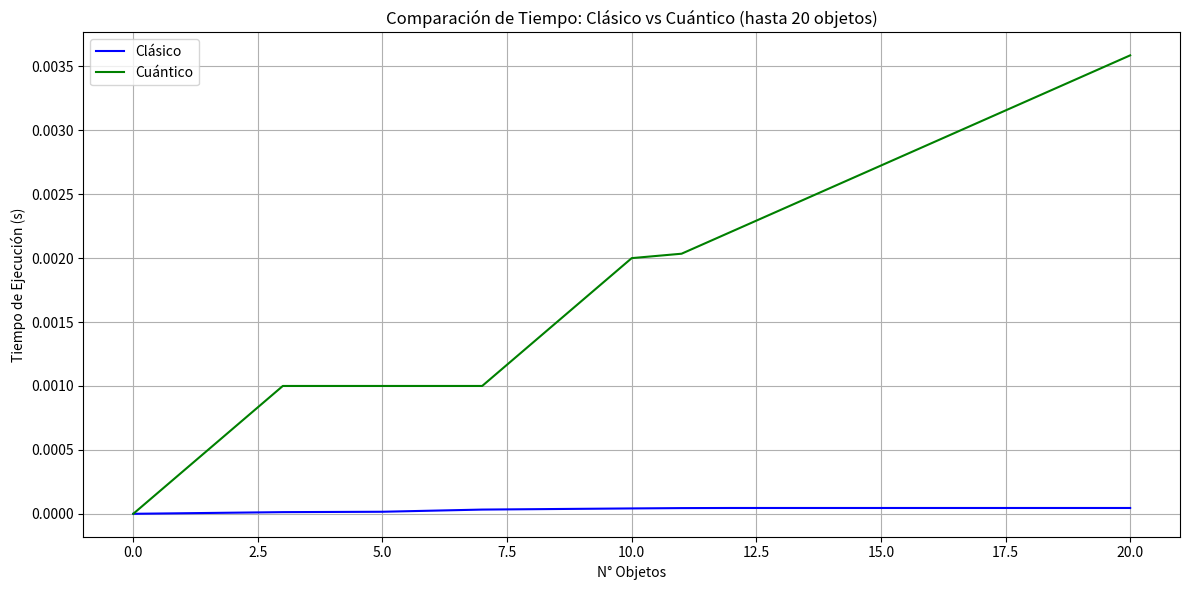

This figure's Python source:
import numpy as np
import matplotlib.pyplot as plt
from numpy.polynomial import Polynomial

# Datos reales y configuración

cantidades_objetos_reales = np.array([0, 3, 5, 7, 10])
tiempos_clasico_reales = np.array([0, 0.000013, 0.000016, 0.000033, 0.000042])
tiempos_cuantico_reales = np.array([0, 0.0010, 0.0010, 0.0010, 0.0020])
max_objetos_proyeccion = 20



# Funciones utilitarias

def forzarMonotoniaNoDecreciente(arr):
    arr_mon = arr.copy()
    for i in range(1, len(arr_mon)):
        if arr_mon[i] < arr_mon[i - 1]:
            arr_mon[i] = arr_mon[i - 1]
    return arr_mon


def proyectarTiempos(cantidades_objetos, cantidades_reales, tiempos_reales, grado_pol):
    """Interpola y proyecta los tiempos a futuro asegurando que no decrezcan."""
    interpolados = np.interp(cantidades_objetos, cantidades_reales, tiempos_reales)
    modelo = np.poly1d(np.polyfit(cantidades_reales, tiempos_reales, grado_pol))
    proyeccion = interpolados.copy()
    limite_real = cantidades_reales[-1]

    for i in range(limite_real + 1, len(cantidades_objetos)):
        proyeccion[i] = max(modelo(i), proyeccion[i - 1], 0)

    return forzarMonotoniaNoDecreciente(proyeccion), modelo


def estimarPuntoCorteTeorico(modelo_clasico, modelo_cuantico, limite_real):
    modelo_dif = modelo_clasico - modelo_cuantico
    coefs_dif = modelo_dif.coefficients[::-1]
    raices = Polynomial(coefs_dif).roots()
    reales_positivas = raices[np.isreal(raices)].real
    candidatas = [r for r in reales_positivas if r > limite_real]
    return min(candidatas) if candidatas else None


def detectarPuntoCorte(diferencias):
    indices = np.where(diferencias > 0)[0]
    return indices[0] if len(indices) > 0 else None


def graficarResultados(cantidades_objetos, tiempos_clasico, tiempos_cuantico,
                        punto_corte, punto_corte_teorico, max_objetos_proyeccion):
    plt.figure(figsize=(12, 6))
    plt.plot(cantidades_objetos, tiempos_clasico, 'b-', label='Clásico')
    plt.plot(cantidades_objetos, tiempos_cuantico, 'g-', label='Cuántico')

    if punto_corte is not None:
        x_corte = cantidades_objetos[punto_corte]
        plt.axvline(x=x_corte, color='r', linestyle='--', label=f'Corte en {x_corte} objetos')
        plt.scatter(x_corte, tiempos_clasico[punto_corte], color='red')
    elif punto_corte_teorico is not None and punto_corte_teorico > max_objetos_proyeccion:
        plt.text(
            0.5 * max_objetos_proyeccion,
            max(tiempos_clasico[-1], tiempos_cuantico[-1]) * 0.8,
            f"Corte estimado fuera del rango\n(~{int(punto_corte_teorico)} objetos)",
            fontsize=12, color='red', ha='center',
            bbox=dict(facecolor='white', edgecolor='red')
        )

    plt.xlabel('N° Objetos')
    plt.ylabel('Tiempo de Ejecución (s)')
    plt.title(f'Comparación de Tiempo: Clásico vs Cuántico (hasta {max_objetos_proyeccion} objetos)')
    plt.grid(True)
    plt.legend()
    plt.tight_layout()
    plt.show()


# Ejecución principal

cantidades_objetos = np.arange(0, max_objetos_proyeccion + 1)

tiempos_clasico, modelo_clasico = proyectarTiempos(
    cantidades_objetos, cantidades_objetos_reales, tiempos_clasico_reales, grado_pol=3)

tiempos_cuantico, modelo_cuantico = proyectarTiempos(
    cantidades_objetos, cantidades_objetos_reales, tiempos_cuantico_reales, grado_pol=1)

diferencias = tiempos_clasico - tiempos_cuantico

punto_corte = detectarPuntoCorte(diferencias)
punto_corte_teorico = estimarPuntoCorteTeorico(modelo_clasico, modelo_cuantico, cantidades_objetos_reales[-1])

# Mensajes en consola

if punto_corte is not None:
    print(f"[✔] Punto de corte detectado dentro del rango: desde {cantidades_objetos[punto_corte]} objetos.")
else:
    print("[!] No hay punto de corte dentro del rango proyectado.")
    if punto_corte_teorico is not None:
        print(f"[~] Estimación teórica: Cuántico sería más rápido desde aproximadamente {punto_corte_teorico:.2f} objetos.")
    else:
        print("[×] No se estima ningún cruce futuro: el modelo cuántico no alcanza al clásico.")

# Gráfico final

graficarResultados(cantidades_objetos, tiempos_clasico, tiempos_cuantico,
                    punto_corte, punto_corte_teorico, max_objetos_proyeccion)
